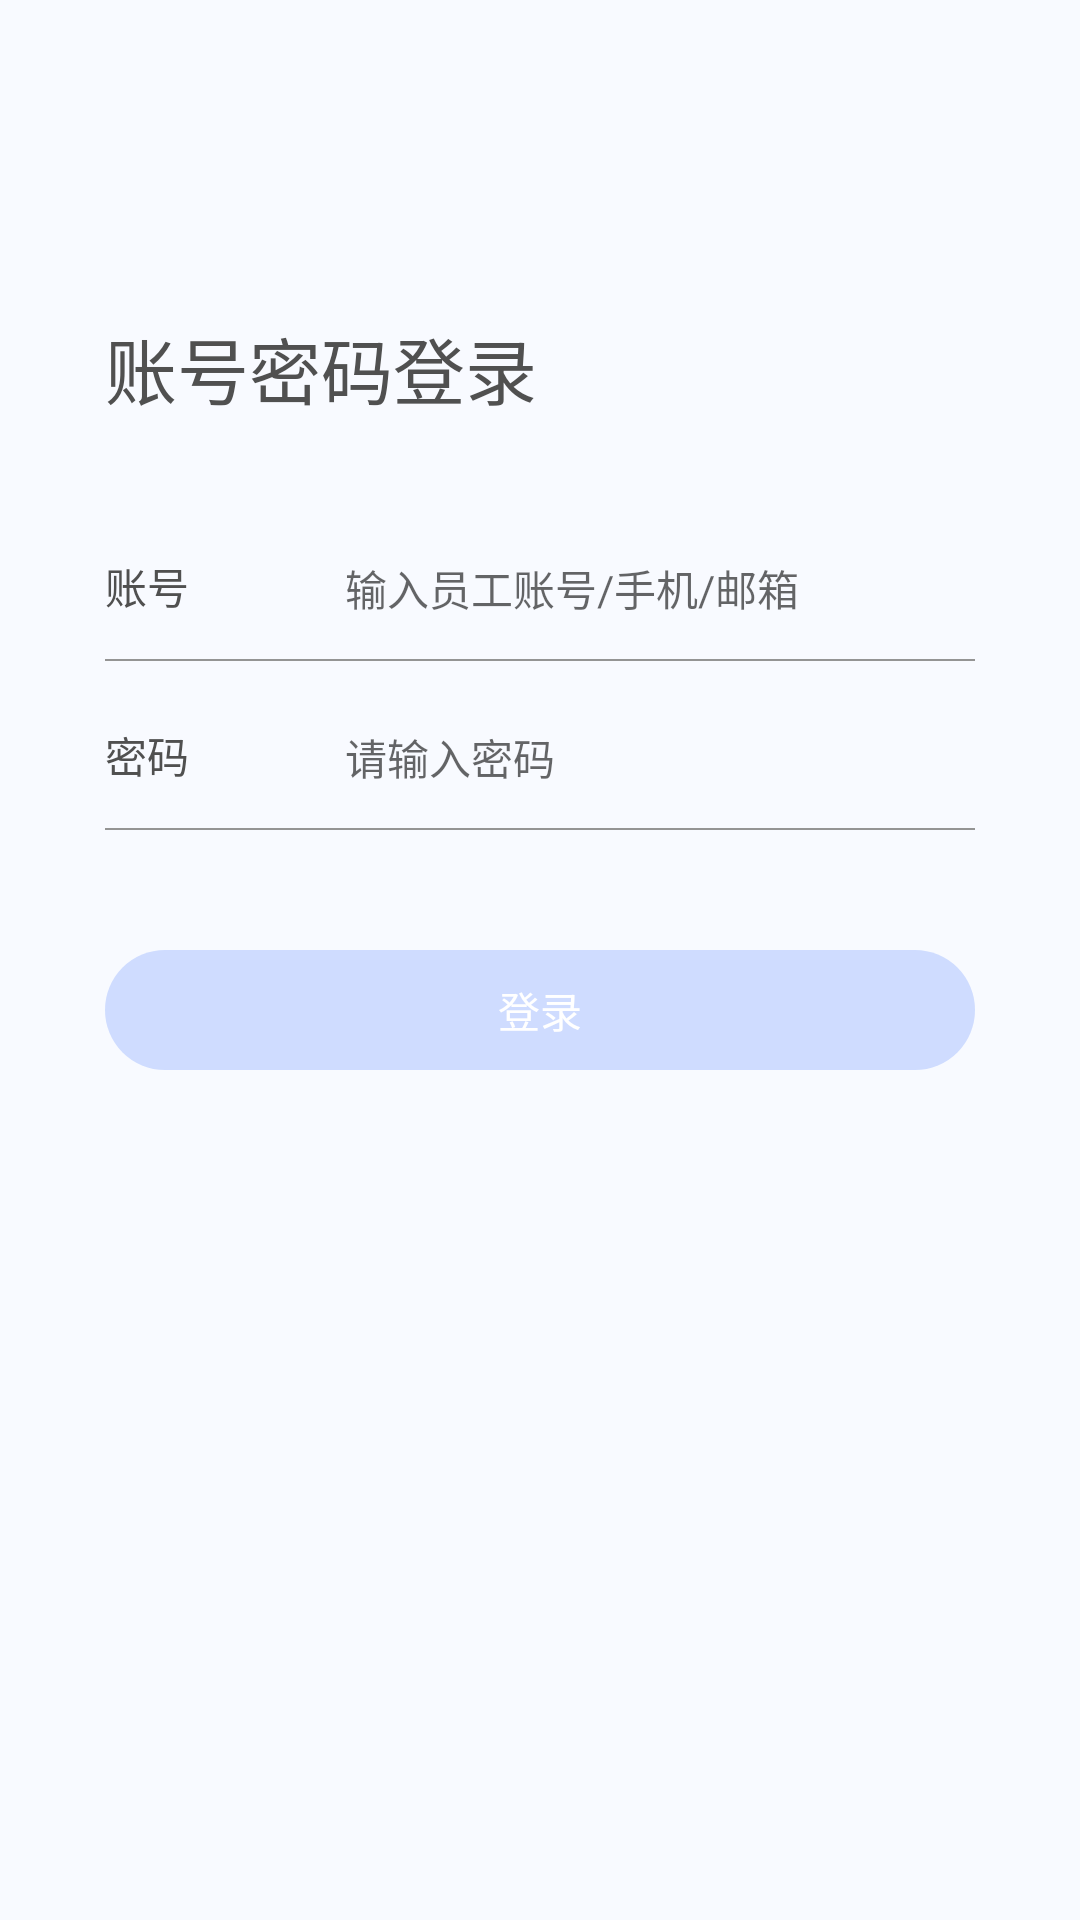

The Android layout XML behind this screen, and the referenced resources:
<!-- AndroidManifest.xml: application theme AppTheme -->
<!-- res/layout/activity_login.xml -->
<?xml version="1.0" encoding="utf-8"?>
<LinearLayout xmlns:android="http://schemas.android.com/apk/res/android"
    xmlns:app="http://schemas.android.com/apk/res-auto"
    xmlns:tools="http://schemas.android.com/tools"
    android:id="@+id/ll_login_view_root"
    android:layout_width="match_parent"
    android:layout_height="match_parent"
    android:orientation="vertical"
    android:paddingStart="35dp"
    android:paddingTop="105dp"
    android:paddingEnd="35dp">

    <TextView
        android:layout_width="wrap_content"
        android:layout_height="wrap_content"
        android:text="@string/user_login_tip"
        android:textColor="#505050"
        android:textSize="24sp" />

    <LinearLayout
        android:layout_width="match_parent"
        android:layout_height="wrap_content"
        android:layout_marginTop="45dp"
        android:orientation="vertical">

        <LinearLayout
            android:layout_width="match_parent"
            android:layout_height="wrap_content"
            android:orientation="horizontal">

            <TextView
                android:layout_width="wrap_content"
                android:layout_height="wrap_content"
                android:text="@string/account"
                android:textColor="#505050"
                android:textSize="14sp" />

            <EditText
                android:id="@+id/mUserName"
                android:layout_width="match_parent"
                android:layout_height="wrap_content"
                android:layout_marginStart="52dp"
                android:background="@null"
                android:hint="@string/username_hint"
                android:maxLines="1"
                android:singleLine="true"
                android:text=""
                android:textSize="14sp"
                android:layout_marginLeft="52dp" />
        </LinearLayout>

        <View
            android:layout_width="match_parent"
            android:layout_height="0.5dp"
            android:layout_marginTop="14dp"
            android:background="#949494" />
    </LinearLayout>

    <LinearLayout
        android:layout_width="match_parent"
        android:layout_height="wrap_content"
        android:layout_marginTop="21dp"
        android:orientation="vertical">

        <LinearLayout
            android:layout_width="match_parent"
            android:layout_height="wrap_content"
            android:orientation="horizontal">

            <TextView
                android:layout_width="wrap_content"
                android:layout_height="wrap_content"
                android:text="@string/password"
                android:textColor="#505050"
                android:textSize="14sp" />

            <EditText
                android:id="@+id/mPassWord"
                android:layout_width="match_parent"
                android:layout_height="wrap_content"
                android:layout_marginLeft="52dp"
                android:background="@null"
                android:inputType="textPassword"
                android:hint="@string/password_hint"
                android:maxLength="16"
                android:singleLine="true"
                android:text=""
                android:textSize="14sp" />
        </LinearLayout>

        <View
            android:layout_width="match_parent"
            android:layout_height="0.5dp"
            android:layout_marginTop="14dp"
            android:background="#949494" />
    </LinearLayout>

    <Button
        android:id="@+id/mLogin"
        android:layout_width="match_parent"
        android:layout_height="40dp"
        android:layout_marginTop="40dp"
        android:enabled="false"
        android:background="@drawable/selecter_login_btn_bg"
        android:text="@string/login"
        android:textColor="@color/white" />

</LinearLayout>
<!-- resources referenced by this layout -->
<resources>
  <color name="white">#FFFFFF</color>
  <!-- drawable selecter_login_btn_bg (drawable) -->
  <?xml version="1.0" encoding="utf-8"?>
  <selector xmlns:android="http://schemas.android.com/apk/res/android">
      <item android:drawable="@drawable/bg_2a66fd_r20" android:state_enabled="true" />
      <item android:drawable="@drawable/bg_2a66fd_a20_r20" android:state_enabled="false" />
  </selector>
  <string name="account">账号</string>
  <string name="login">登录</string>
  <string name="password">密码</string>
  <string name="password_hint">请输入密码</string>
  <string name="user_login_tip">账号密码登录</string>
  <string name="username_hint">输入员工账号/手机/邮箱</string>
  <style name="AppTheme" parent="Theme.AppCompat.Light.NoActionBar">
          
          <item name="colorPrimary">@color/colorPrimary</item>
          <item name="colorPrimaryDark">@color/colorPrimaryDark</item>
          <item name="colorAccent">@color/colorAccent</item>
          <item name="android:windowBackground">@color/c_f8faff</item>
          <item name="android:windowIsTranslucent">true</item>
      </style>
  <!-- drawable bg_2a66fd_r20 (drawable) -->
  <?xml version="1.0" encoding="utf-8"?>
  <shape xmlns:android="http://schemas.android.com/apk/res/android">
  
      
      <corners android:radius="20dp" />
      
      <solid android:color="@color/c_2a66fd" />
  </shape>
  <!-- drawable bg_2a66fd_a20_r20 (drawable) -->
  <?xml version="1.0" encoding="utf-8"?>
  <shape xmlns:android="http://schemas.android.com/apk/res/android">
  
      
      <corners android:radius="20dp" />
      
      <solid android:color="@color/c_2a66fd_a_80" />
  </shape>
  <color name="colorPrimary">#2A66FD</color>
  <color name="colorPrimaryDark">#303F9F</color>
  <color name="colorAccent">#2A66FD</color>
  <color name="c_f8faff">#F8FAFF</color>
  <color name="c_2a66fd">#2A66FD</color>
  <color name="c_2a66fd_a_80">#332A66FD</color>
</resources>
